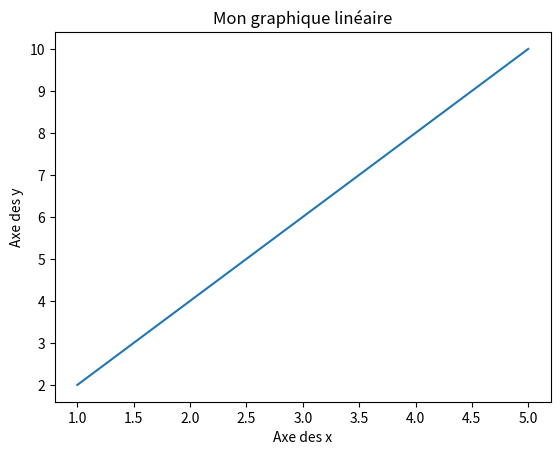

Here is the Python script that generated this plot:
import matplotlib.pyplot as plt

# Données à tracer
x = [1, 2, 3, 4, 5]
y = [2, 4, 6, 8, 10]

# Créer le graphique
plt.plot(x, y)

# Ajouter un titre
plt.title("Mon graphique linéaire")

# Ajouter des étiquettes d'axe
plt.xlabel("Axe des x")
plt.ylabel("Axe des y")

# Afficher le graphique
plt.show()

